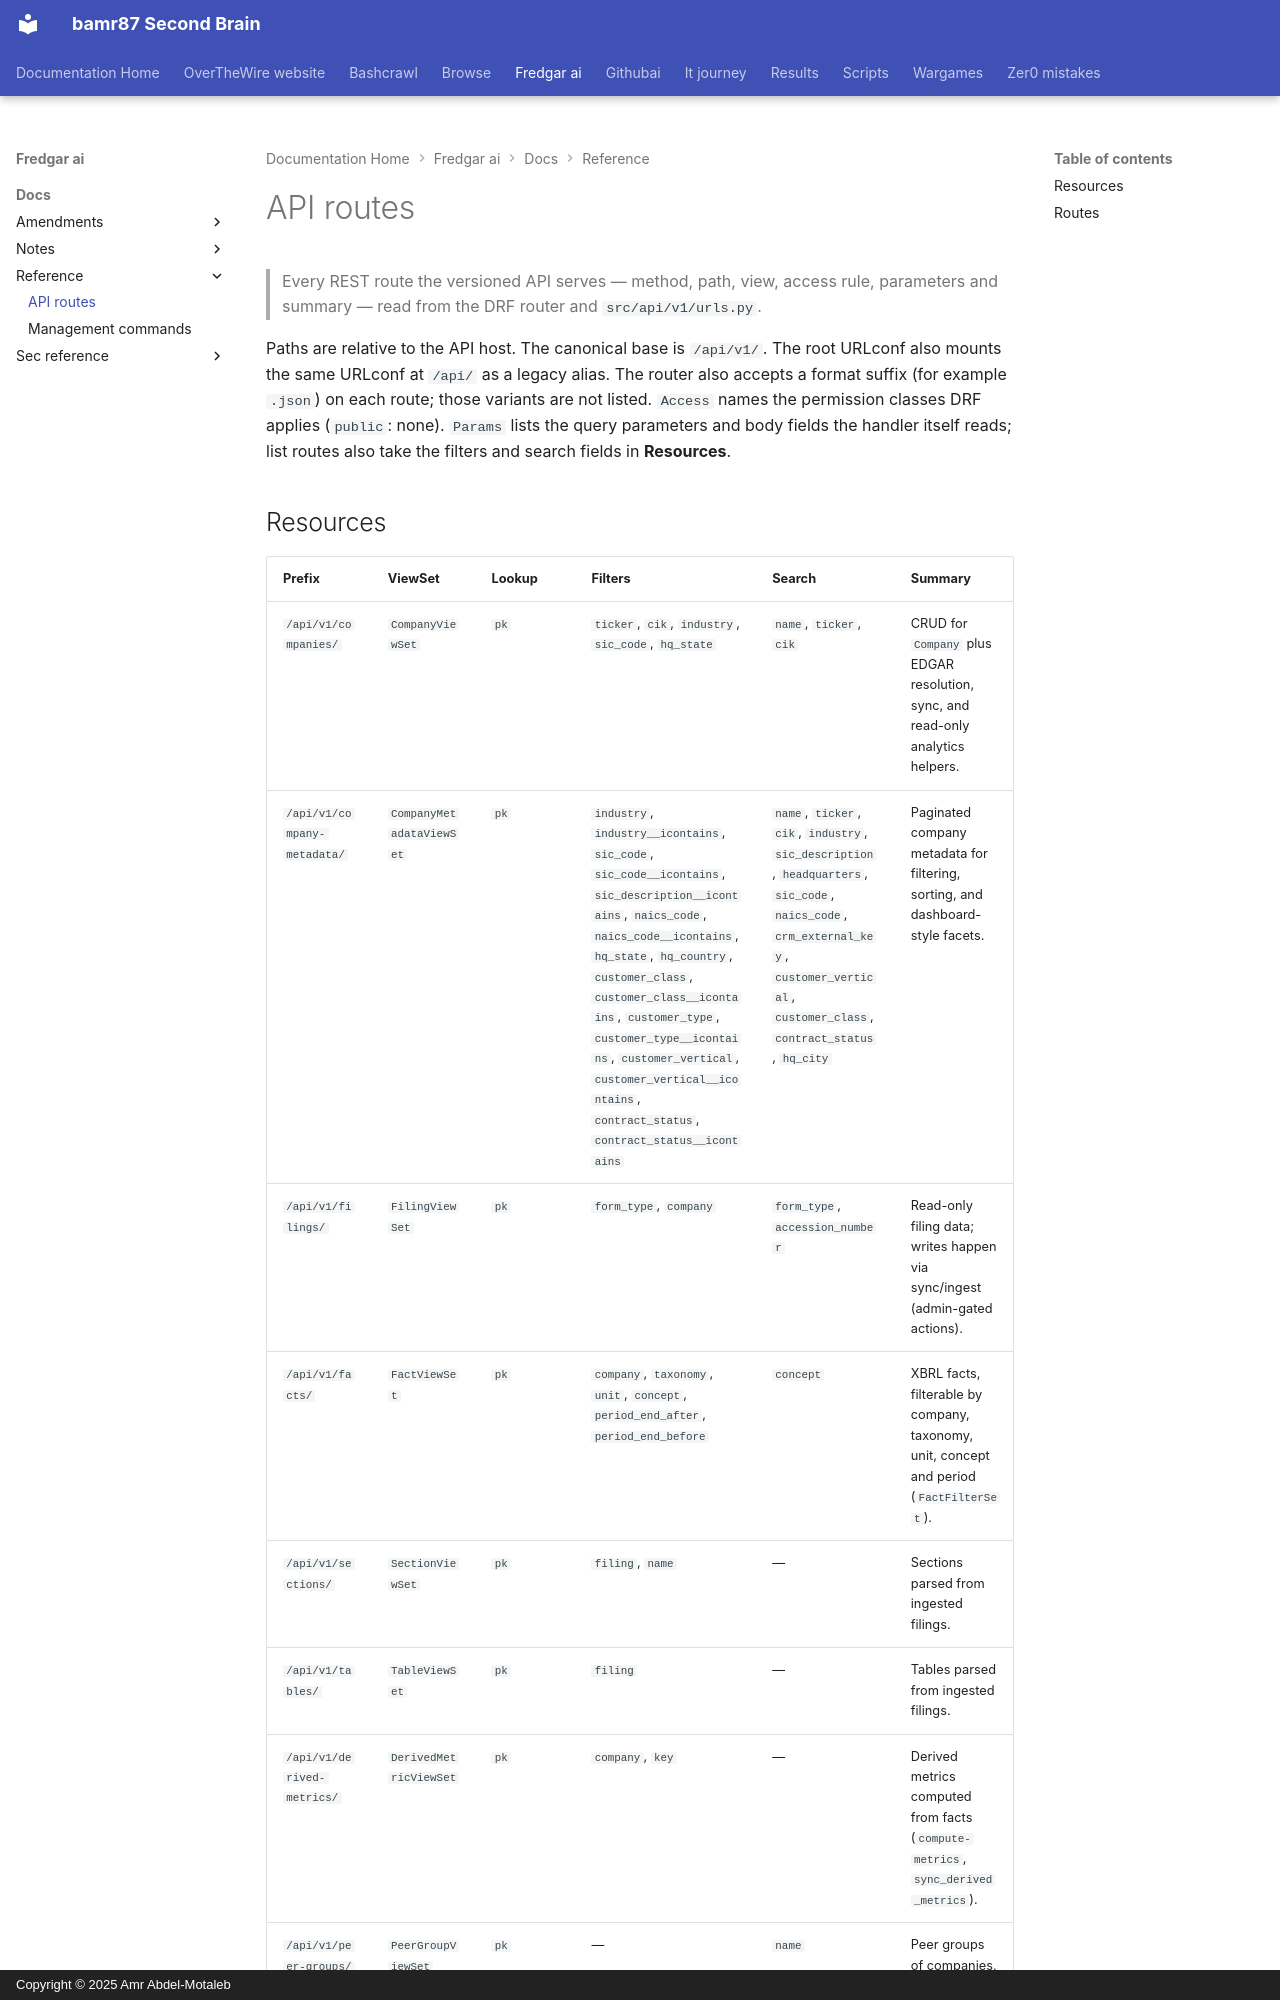

repository: bamr87/README · page: fredgar-ai/docs/reference/api-routes/index.html · generator: mkdocs · copyright: Copyright © 2025 Amr Abdel-Motaleb

---
source_file: docs/reference/api-routes.md
source_repo: bamr87/fredgar-ai
source_url: https://github.com/bamr87/fredgar-ai/blob/main/docs/reference/api-routes.md
title: API routes
---
# API routes

> Every REST route the versioned API serves — method, path, view, access rule, parameters and summary — read from the DRF router and `src/api/v1/urls.py`.

Paths are relative to the API host. The canonical base is `/api/v1/`. The root URLconf also mounts the same URLconf at `/api/` as a legacy alias. The router also accepts a format suffix (for example `.json`) on each route; those variants are not listed. `Access` names the permission classes DRF applies (`public`: none). `Params` lists the query parameters and body fields the handler itself reads; list routes also take the filters and search fields in **Resources**.
